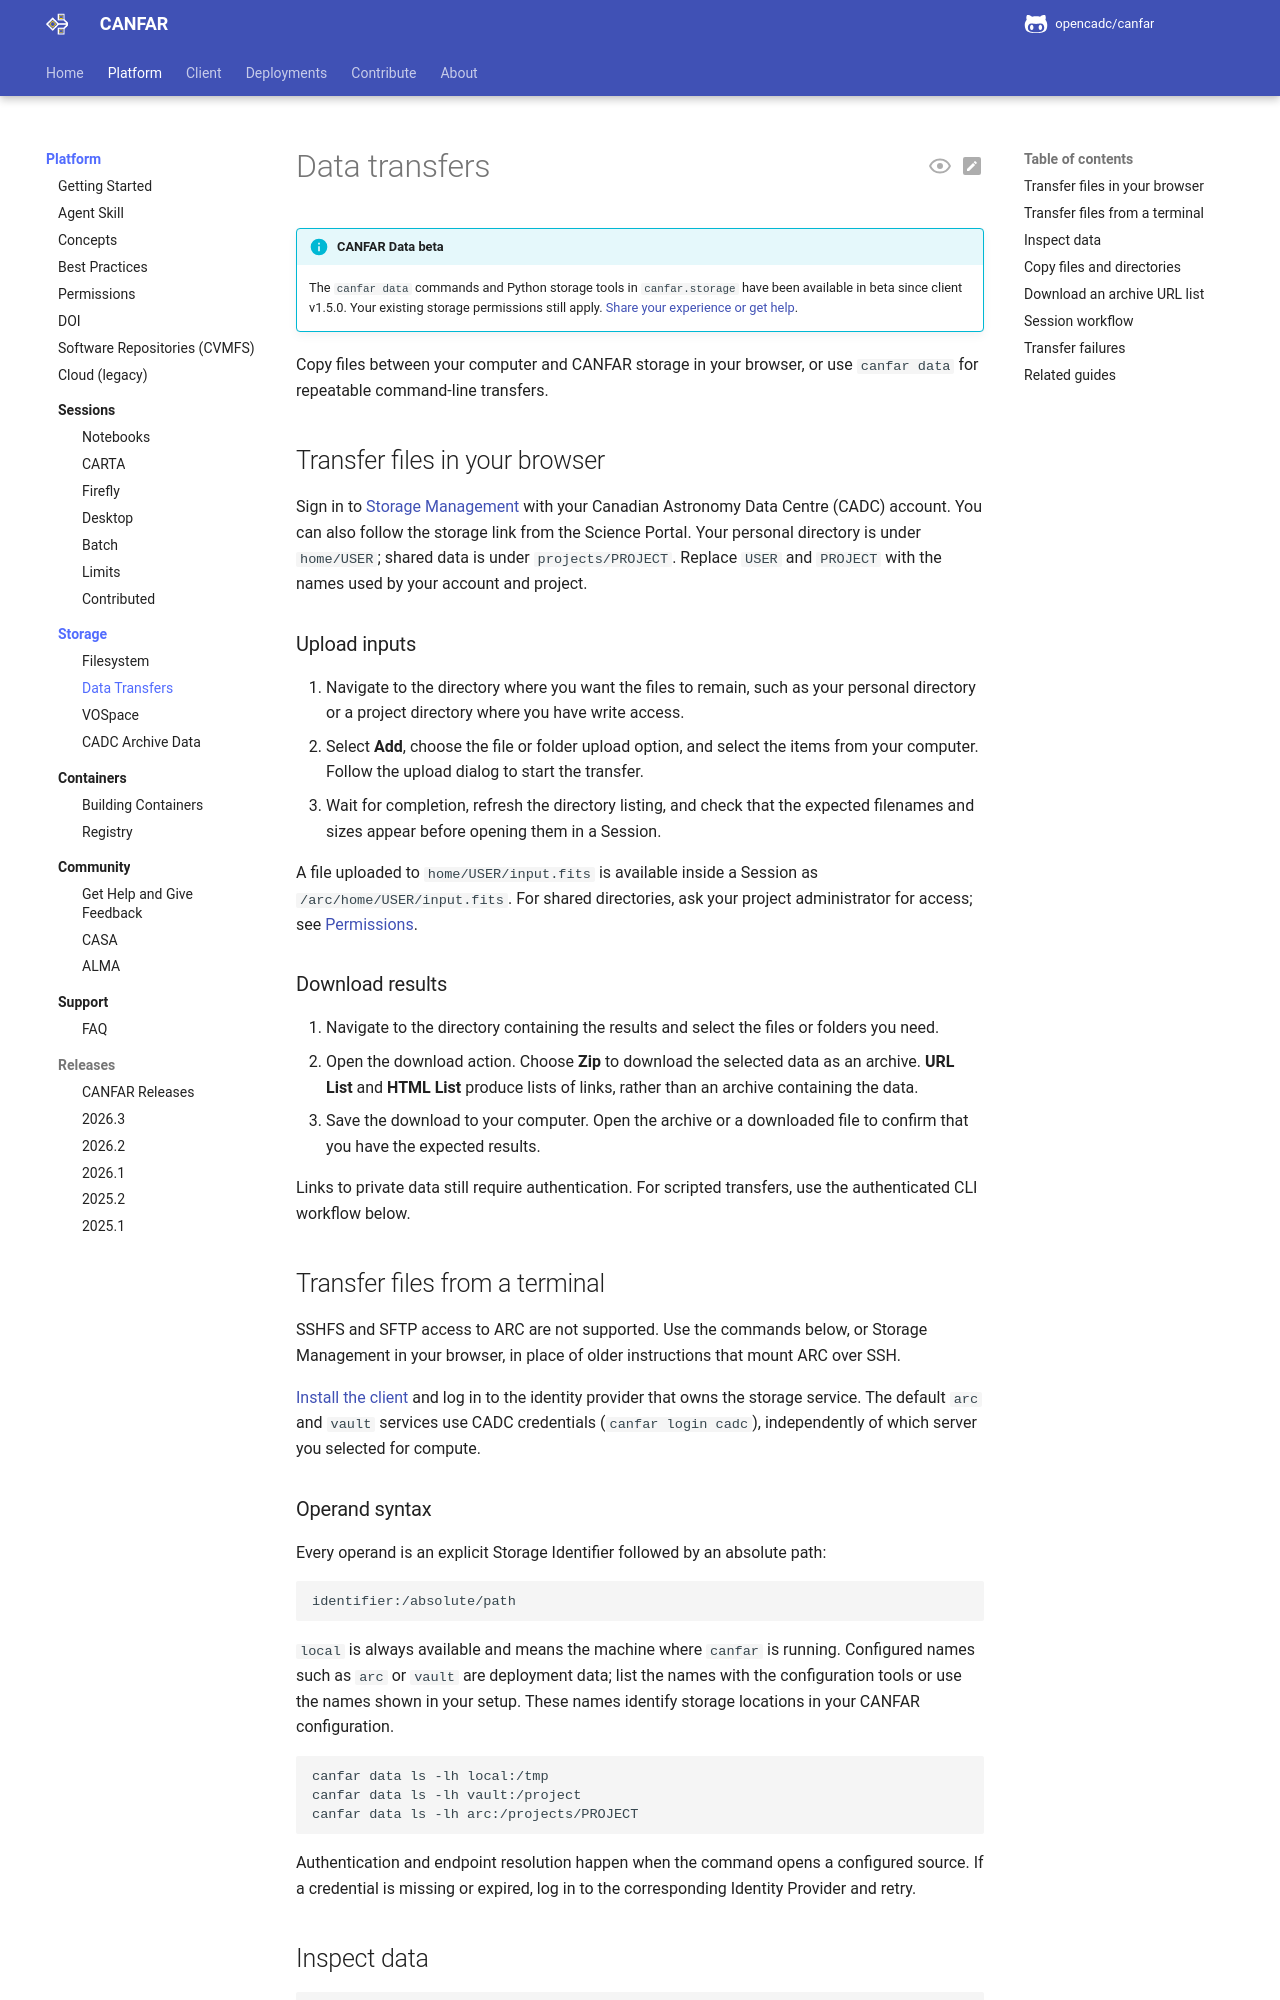

repository: opencadc/canfar · page: edge/platform/storage/transfers/index.html · generator: mkdocs

# Data transfers

!!! info "CANFAR Data beta"

    The `canfar data` commands and Python storage tools in `canfar.storage`
    have been available in beta since client v1.5.0. Your existing storage
    permissions still apply.
    [Share your experience or get help](../community/guidelines.md#give-feedback-on-the-data-beta).

Copy files between your computer and CANFAR storage in your browser, or use
`canfar data` for repeatable command-line transfers.

<span id="upload-methods"></span>
<span id="small-files-1gb-web-interface"></span>
<span id="download-methods"></span>
<span id="web-interface"></span>
<span id="jupyter-notebook-upload"></span>

## Transfer files in your browser

Sign in to [Storage Management](https://www.canfar.net/storage/arc/list) with
your Canadian Astronomy Data Centre (CADC) account. You can also follow the
storage link from the Science Portal. Your personal directory is under
`home/USER`; shared data is under `projects/PROJECT`. Replace `USER` and
`PROJECT` with the names used by your account and project.

### Upload inputs

1. Navigate to the directory where you want the files to remain, such as your
   personal directory or a project directory where you have write access.
2. Select **Add**, choose the file or folder upload option, and select the
   items from your computer. Follow the upload dialog to start the transfer.
3. Wait for completion, refresh the directory listing, and check that the
   expected filenames and sizes appear before opening them in a Session.

A file uploaded to `home/USER/input.fits` is available inside a Session as
`/arc/home/USER/input.fits`. For shared directories, ask your project
administrator for access; see [Permissions](../permissions.md).

### Download results

1. Navigate to the directory containing the results and select the files or
   folders you need.
2. Open the download action. Choose **Zip** to download the selected data as
   an archive. **URL List** and **HTML List** produce lists of links, rather
   than an archive containing the data.
3. Save the download to your computer. Open the archive or a downloaded file
   to confirm that you have the expected results.

Links to private data still require authentication. For scripted transfers,
use the authenticated CLI workflow below.

<span id="transfer-overview"></span>
<span id="transfer-types-by-method"></span>
<span id="storage-system-access"></span>
<span id="arc-projects-and-home"></span>
<span id="vault-vospace"></span>
<span id="medium-files-1-100gb-command-line"></span>
<span id="using-direct-urls-arc-only"></span>
<span id="using-vospace-cli"></span>
<span id="large-files-100gb-advanced-methods"></span>
<span id="sshfs-mount-rsync"></span>
<span id="vospace-bulk-transfer"></span>
<span id="from-arc-storage"></span>
<span id="command-line"></span>
<span id="from-vault-vospace"></span>
<span id="command-line_1"></span>
<span id="python-api"></span>
<span id="inter-storage-transfers"></span>
<span id="moving-data-between-storage-systems"></span>
<span id="arc-to-vault-archival"></span>
<span id="vault-to-arc-project-setup"></span>
<span id="automated-workflow-example"></span>
<span id="transfer-speed-optimization"></span>
<span id="for-many-small-files"></span>
<span id="optimal-transfer-times"></span>
<span id="connection-optimization"></span>
<span id="network-timeouts"></span>
<span id="robust-transfer-script"></span>
<span id="transfer-checklists"></span>
<span id="pre-transfer-checklist"></span>
<span id="post-transfer-verification"></span>
<span id="transfer-planning-template"></span>
<span id="integration-examples"></span>
<span id="batch-job-data-staging"></span>
<span id="external-data-import"></span>
